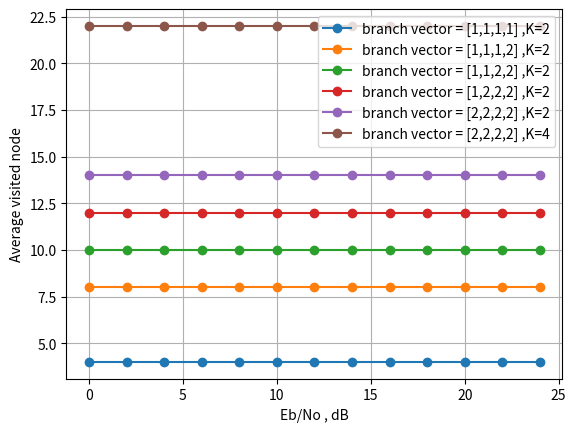

Write Python code to recreate this figure.
import numpy as np
import matplotlib.pyplot as plt

#QPSK
snr = [0 ,2 ,4 ,6 ,8 ,10, 12 ,14 ,16, 18, 20, 22, 24 ]
#16QAM
#snr = [0.0 ,2.5 ,5.0 ,7.5, 10.0 ,12.5 ,15.0, 17.5, 20.0, 22.5 ,25.0 ,27.5 ,30.0  ]
#64QAM
#snr = [0 ,3 ,6 ,9, 12, 15 ,18, 21, 24, 27, 30 ,33, 36]

ber1 = [4 ]*13
plt.plot(snr,ber1,marker = 'o',label='branch vector = [1,1,1,1] ,K=2')
ber2 = [8 ]*13
plt.plot(snr,ber2,marker = 'o',label='branch vector = [1,1,1,2] ,K=2')
ber3 = [10 ]*13
plt.plot(snr,ber3,marker = 'o',label='branch vector = [1,1,2,2] ,K=2')
ber4 = [12]*13
plt.plot(snr,ber4,marker = 'o',label='branch vector = [1,2,2,2] ,K=2')
ber5 = [14 ]*13
plt.plot(snr,ber5,marker = 'o',label='branch vector = [2,2,2,2] ,K=2')
ber5 = [22 ]*13
plt.plot(snr,ber5,marker = 'o',label='branch vector = [2,2,2,2] ,K=4')



plt.xlabel('Eb/No , dB')
plt.ylabel('Average visited node')
plt.grid(True, which='both')
plt.legend()
plt.show()
